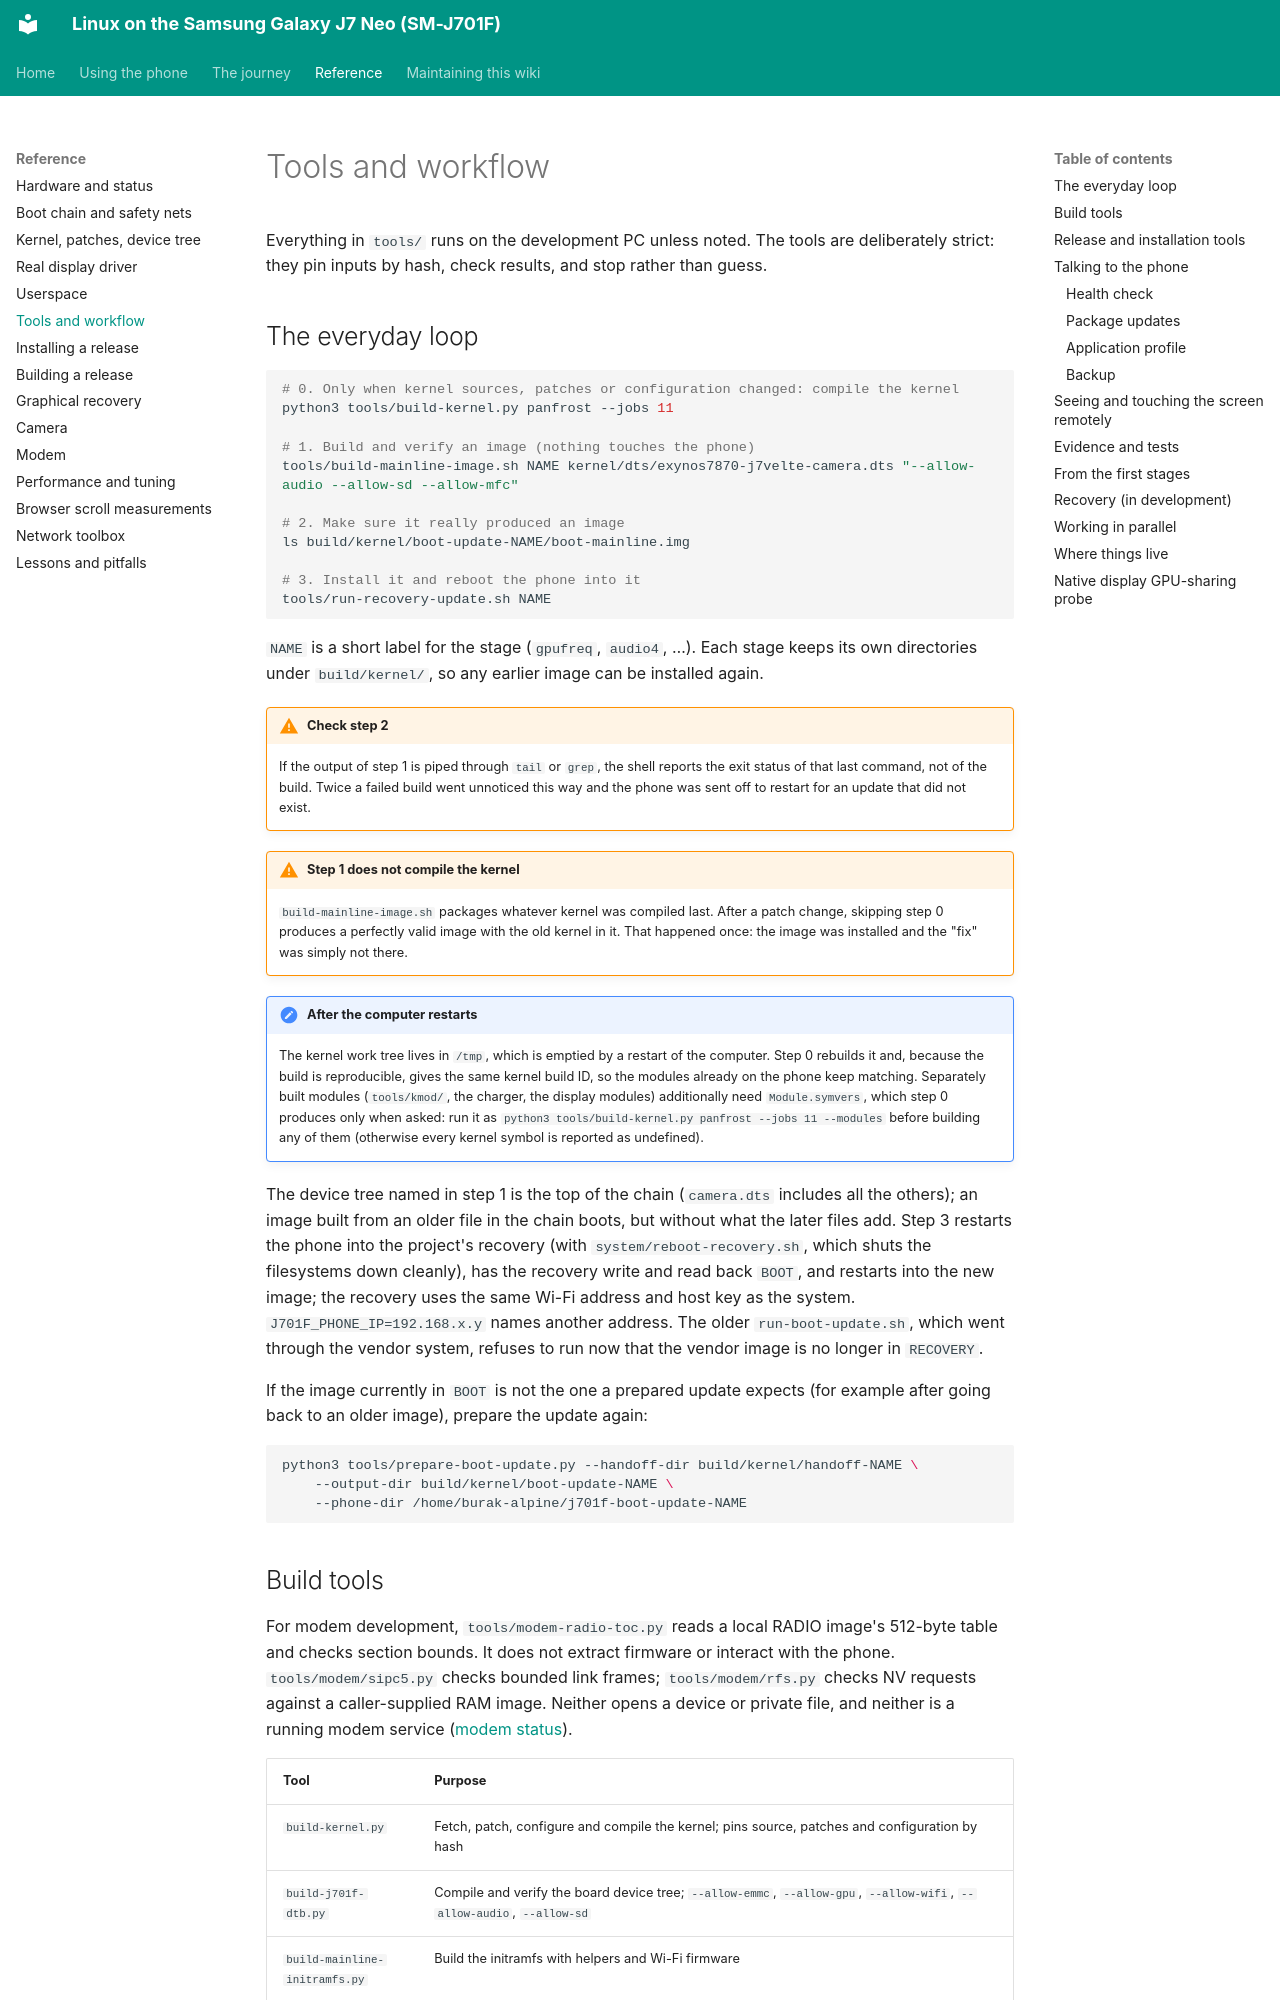

repository: Burak-GGM/j701f-linux · page: reference/tools.html · generator: mkdocs

# Tools and workflow

Everything in `tools/` runs on the development PC unless noted. The tools are deliberately strict: they pin inputs by hash, check results, and stop rather than guess.

## The everyday loop

```sh
# 0. Only when kernel sources, patches or configuration changed: compile the kernel
python3 tools/build-kernel.py panfrost --jobs 11

# 1. Build and verify an image (nothing touches the phone)
tools/build-mainline-image.sh NAME kernel/dts/exynos7870-j7velte-camera.dts "--allow-audio --allow-sd --allow-mfc"

# 2. Make sure it really produced an image
ls build/kernel/boot-update-NAME/boot-mainline.img

# 3. Install it and reboot the phone into it
tools/run-recovery-update.sh NAME
```

`NAME` is a short label for the stage (`gpufreq`, `audio4`, …). Each stage keeps its own directories under `build/kernel/`, so any earlier image can be installed again.

!!! warning "Check step 2"
    If the output of step 1 is piped through `tail` or `grep`, the shell reports the exit status of that last command, not of the build. Twice a failed build went unnoticed this way and the phone was sent off to restart for an update that did not exist.

!!! warning "Step 1 does not compile the kernel"
    `build-mainline-image.sh` packages whatever kernel was compiled last. After a patch change, skipping step 0 produces a perfectly valid image with the old kernel in it. That happened once: the image was installed and the "fix" was simply not there.

!!! note "After the computer restarts"
    The kernel work tree lives in `/tmp`, which is emptied by a restart of the computer. Step 0 rebuilds it and, because the build is reproducible, gives the same kernel build ID, so the modules already on the phone keep matching. Separately built modules (`tools/kmod/`, the charger, the display modules) additionally need `Module.symvers`, which step 0 produces only when asked: run it as `python3 tools/build-kernel.py panfrost --jobs 11 --modules` before building any of them (otherwise every kernel symbol is reported as undefined).

The device tree named in step 1 is the top of the chain (`camera.dts` includes all the others); an image built from an older file in the chain boots, but without what the later files add. Step 3 restarts the phone into the project's recovery (with `system/reboot-recovery.sh`, which shuts the filesystems down cleanly), has the recovery write and read back `BOOT`, and restarts into the new image; the recovery uses the same Wi-Fi address and host key as the system. `J701F_PHONE_IP=192.168.x.y` names another address. The older `run-boot-update.sh`, which went through the vendor system, refuses to run now that the vendor image is no longer in `RECOVERY`.

If the image currently in `BOOT` is not the one a prepared update expects (for example after going back to an older image), prepare the update again:

```sh
python3 tools/prepare-boot-update.py --handoff-dir build/kernel/handoff-NAME \
    --output-dir build/kernel/boot-update-NAME \
    --phone-dir /home/burak-alpine/j701f-boot-update-NAME
```
